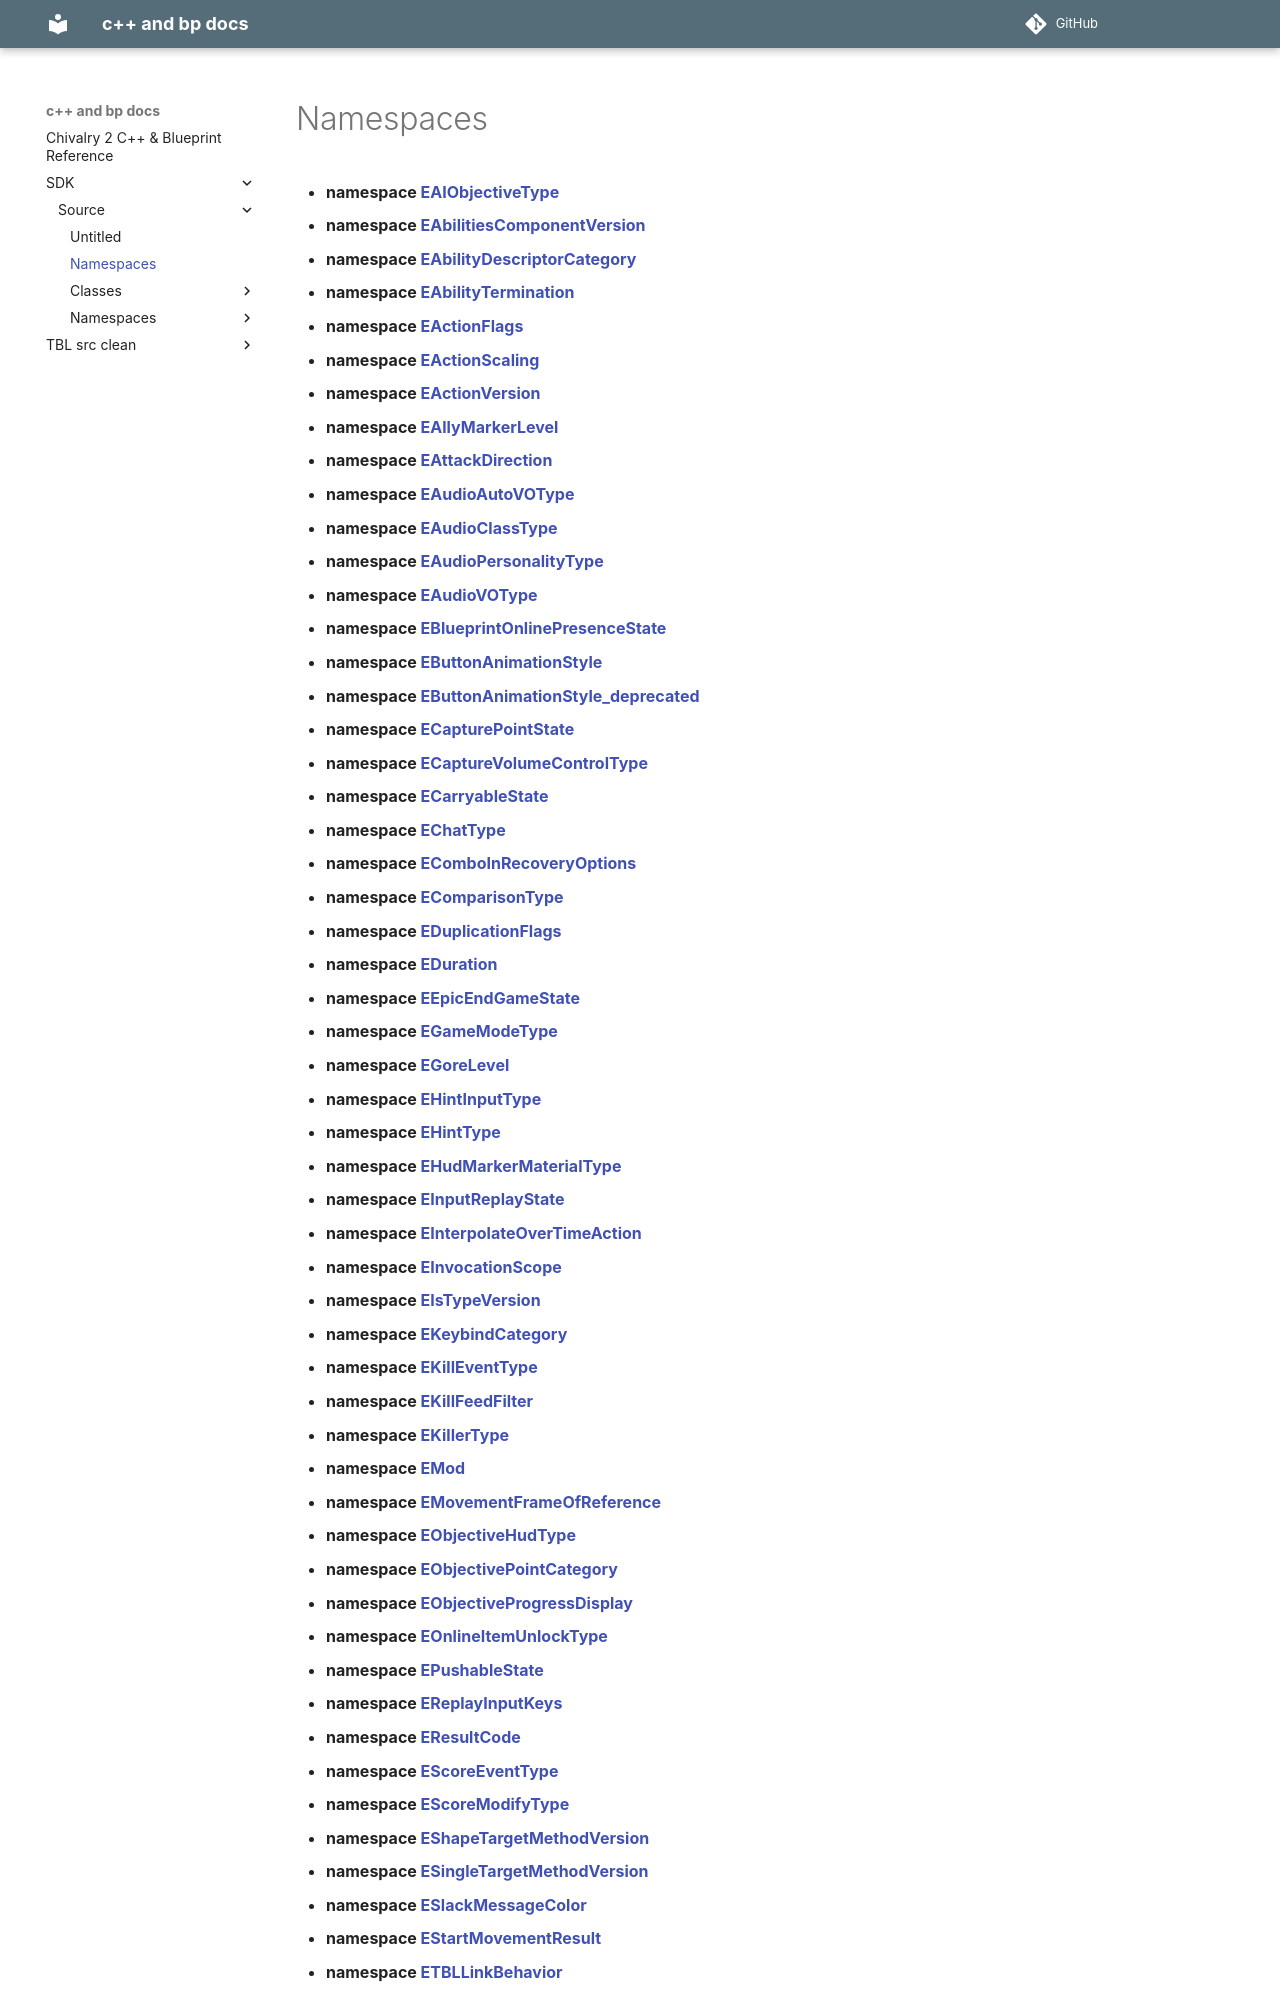

repository: Knutschbert/chiv2-tblcpp-mkdocs-clean · page: SDK/Source/index_namespaces/index.html · generator: mkdocs

---
title: Namespaces
share: false

---

# Namespaces




* **namespace [EAIObjectiveType](/docs/SDK/Source/Namespaces/namespaceEAIObjectiveType.md)** 
* **namespace [EAbilitiesComponentVersion](/docs/SDK/Source/Namespaces/namespaceEAbilitiesComponentVersion.md)** 
* **namespace [EAbilityDescriptorCategory](/docs/SDK/Source/Namespaces/namespaceEAbilityDescriptorCategory.md)** 
* **namespace [EAbilityTermination](/docs/SDK/Source/Namespaces/namespaceEAbilityTermination.md)** 
* **namespace [EActionFlags](/docs/SDK/Source/Namespaces/namespaceEActionFlags.md)** 
* **namespace [EActionScaling](/docs/SDK/Source/Namespaces/namespaceEActionScaling.md)** 
* **namespace [EActionVersion](/docs/SDK/Source/Namespaces/namespaceEActionVersion.md)** 
* **namespace [EAllyMarkerLevel](/docs/SDK/Source/Namespaces/namespaceEAllyMarkerLevel.md)** 
* **namespace [EAttackDirection](/docs/SDK/Source/Namespaces/namespaceEAttackDirection.md)** 
* **namespace [EAudioAutoVOType](/docs/SDK/Source/Namespaces/namespaceEAudioAutoVOType.md)** 
* **namespace [EAudioClassType](/docs/SDK/Source/Namespaces/namespaceEAudioClassType.md)** 
* **namespace [EAudioPersonalityType](/docs/SDK/Source/Namespaces/namespaceEAudioPersonalityType.md)** 
* **namespace [EAudioVOType](/docs/SDK/Source/Namespaces/namespaceEAudioVOType.md)** 
* **namespace [EBlueprintOnlinePresenceState](/docs/SDK/Source/Namespaces/namespaceEBlueprintOnlinePresenceState.md)** 
* **namespace [EButtonAnimationStyle](/docs/SDK/Source/Namespaces/namespaceEButtonAnimationStyle.md)** 
* **namespace [EButtonAnimationStyle_deprecated](/docs/SDK/Source/Namespaces/namespaceEButtonAnimationStyle__deprecated.md)** 
* **namespace [ECapturePointState](/docs/SDK/Source/Namespaces/namespaceECapturePointState.md)** 
* **namespace [ECaptureVolumeControlType](/docs/SDK/Source/Namespaces/namespaceECaptureVolumeControlType.md)** 
* **namespace [ECarryableState](/docs/SDK/Source/Namespaces/namespaceECarryableState.md)** 
* **namespace [EChatType](/docs/SDK/Source/Namespaces/namespaceEChatType.md)** 
* **namespace [EComboInRecoveryOptions](/docs/SDK/Source/Namespaces/namespaceEComboInRecoveryOptions.md)** 
* **namespace [EComparisonType](/docs/SDK/Source/Namespaces/namespaceEComparisonType.md)** 
* **namespace [EDuplicationFlags](/docs/SDK/Source/Namespaces/namespaceEDuplicationFlags.md)** 
* **namespace [EDuration](/docs/SDK/Source/Namespaces/namespaceEDuration.md)** 
* **namespace [EEpicEndGameState](/docs/SDK/Source/Namespaces/namespaceEEpicEndGameState.md)** 
* **namespace [EGameModeType](/docs/SDK/Source/Namespaces/namespaceEGameModeType.md)** 
* **namespace [EGoreLevel](/docs/SDK/Source/Namespaces/namespaceEGoreLevel.md)** 
* **namespace [EHintInputType](/docs/SDK/Source/Namespaces/namespaceEHintInputType.md)** 
* **namespace [EHintType](/docs/SDK/Source/Namespaces/namespaceEHintType.md)** 
* **namespace [EHudMarkerMaterialType](/docs/SDK/Source/Namespaces/namespaceEHudMarkerMaterialType.md)** 
* **namespace [EInputReplayState](/docs/SDK/Source/Namespaces/namespaceEInputReplayState.md)** 
* **namespace [EInterpolateOverTimeAction](/docs/SDK/Source/Namespaces/namespaceEInterpolateOverTimeAction.md)** 
* **namespace [EInvocationScope](/docs/SDK/Source/Namespaces/namespaceEInvocationScope.md)** 
* **namespace [EIsTypeVersion](/docs/SDK/Source/Namespaces/namespaceEIsTypeVersion.md)** 
* **namespace [EKeybindCategory](/docs/SDK/Source/Namespaces/namespaceEKeybindCategory.md)** 
* **namespace [EKillEventType](/docs/SDK/Source/Namespaces/namespaceEKillEventType.md)** 
* **namespace [EKillFeedFilter](/docs/SDK/Source/Namespaces/namespaceEKillFeedFilter.md)** 
* **namespace [EKillerType](/docs/SDK/Source/Namespaces/namespaceEKillerType.md)** 
* **namespace [EMod](/docs/SDK/Source/Namespaces/namespaceEMod.md)** 
* **namespace [EMovementFrameOfReference](/docs/SDK/Source/Namespaces/namespaceEMovementFrameOfReference.md)** 
* **namespace [EObjectiveHudType](/docs/SDK/Source/Namespaces/namespaceEObjectiveHudType.md)** 
* **namespace [EObjectivePointCategory](/docs/SDK/Source/Namespaces/namespaceEObjectivePointCategory.md)** 
* **namespace [EObjectiveProgressDisplay](/docs/SDK/Source/Namespaces/namespaceEObjectiveProgressDisplay.md)** 
* **namespace [EOnlineItemUnlockType](/docs/SDK/Source/Namespaces/namespaceEOnlineItemUnlockType.md)** 
* **namespace [EPushableState](/docs/SDK/Source/Namespaces/namespaceEPushableState.md)** 
* **namespace [EReplayInputKeys](/docs/SDK/Source/Namespaces/namespaceEReplayInputKeys.md)** 
* **namespace [EResultCode](/docs/SDK/Source/Namespaces/namespaceEResultCode.md)** 
* **namespace [EScoreEventType](/docs/SDK/Source/Namespaces/namespaceEScoreEventType.md)** 
* **namespace [EScoreModifyType](/docs/SDK/Source/Namespaces/namespaceEScoreModifyType.md)** 
* **namespace [EShapeTargetMethodVersion](/docs/SDK/Source/Namespaces/namespaceEShapeTargetMethodVersion.md)** 
* **namespace [ESingleTargetMethodVersion](/docs/SDK/Source/Namespaces/namespaceESingleTargetMethodVersion.md)** 
* **namespace [ESlackMessageColor](/docs/SDK/Source/Namespaces/namespaceESlackMessageColor.md)** 
* **namespace [EStartMovementResult](/docs/SDK/Source/Namespac
